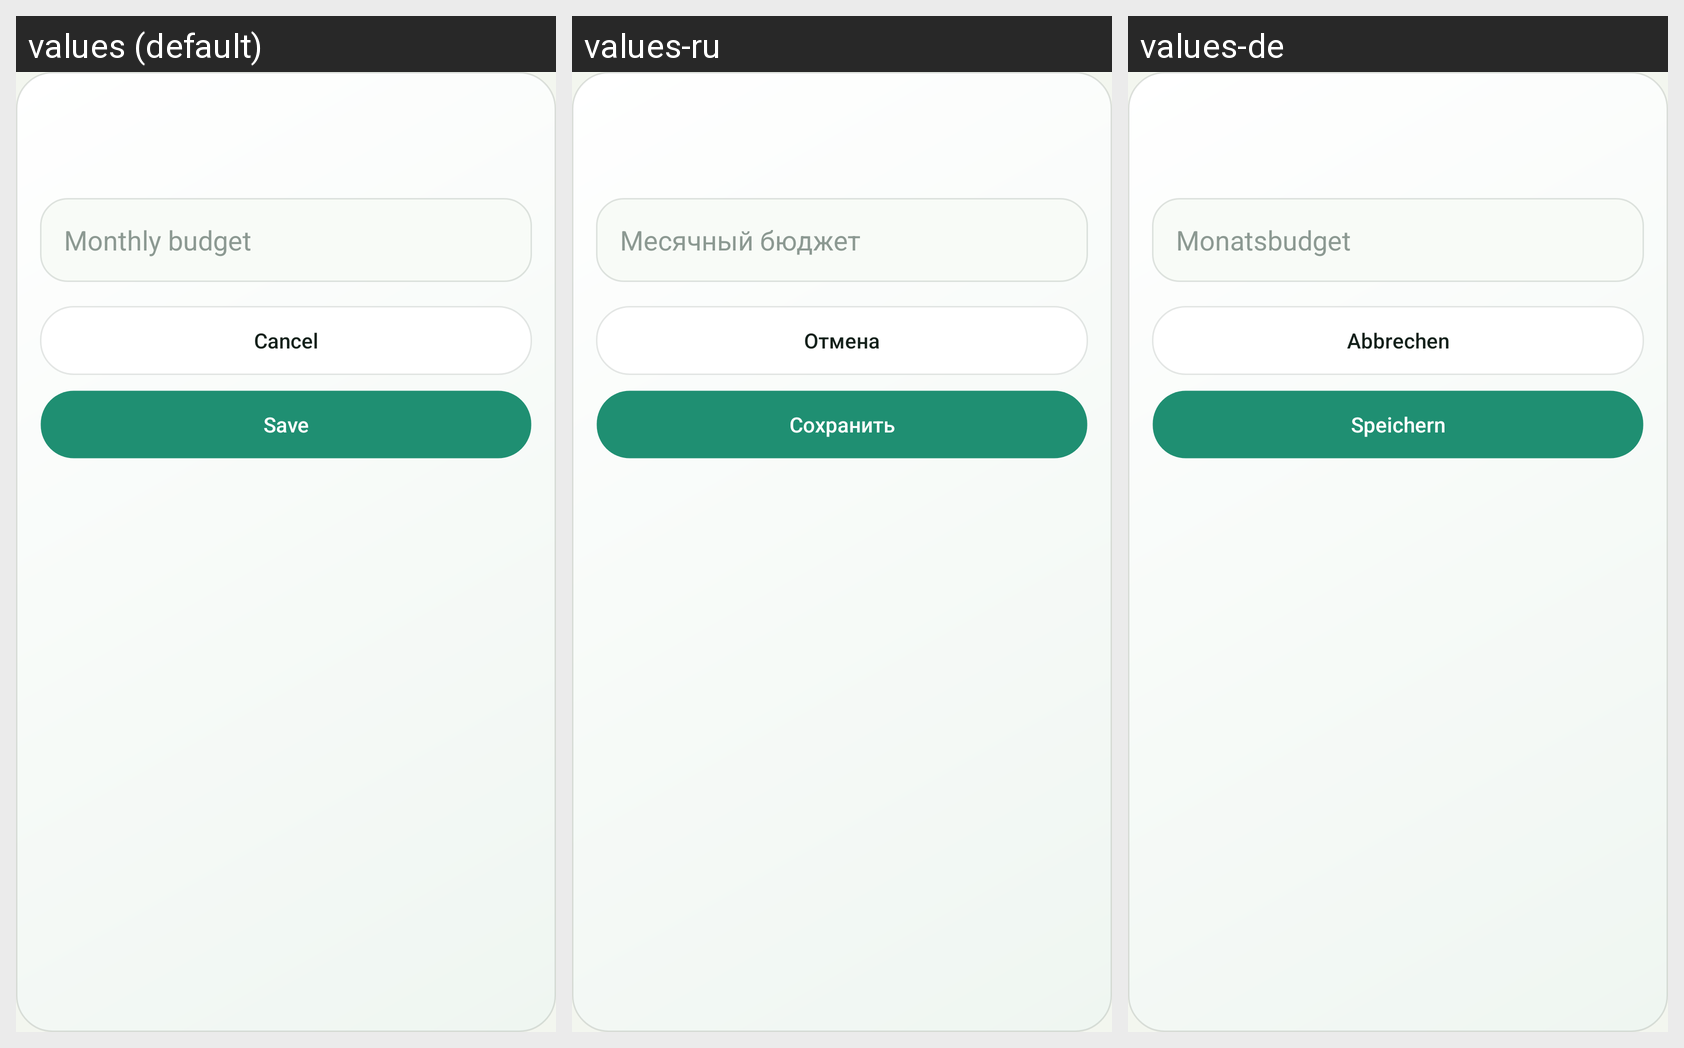

The Android screen above is rendered under several locales of the same app. Produce the string resources it draws, with the default and per-locale values.
Android screen res/layout/dialog_category_budget.xml rendered under 3 locales, left to right: values (default), values-ru, values-de. Device: Nexus 5 (rendered at 1080×1920; each locale shown at half size, 540×960, under a caption strip naming it); theme Theme.MoneyManager.
Strings drawn on this screen, with the default value and each locale's value (text and hints the layout hard-codes, and strings that could not be matched under every locale, appear in the picture but are not listed):

category_budget_hint
  values: Monthly budget
  values-ru: Месячный бюджет
  values-de: Monatsbudget

cancel
  values: Cancel
  values-ru: Отмена
  values-de: Abbrechen

save_changes
  values: Save
  values-ru: Сохранить
  values-de: Speichern
